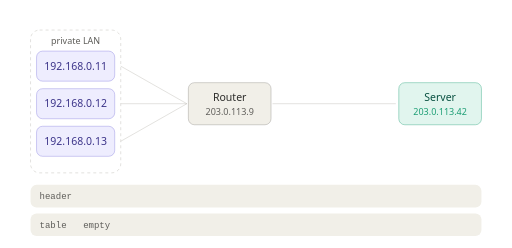
t = 0.00 s
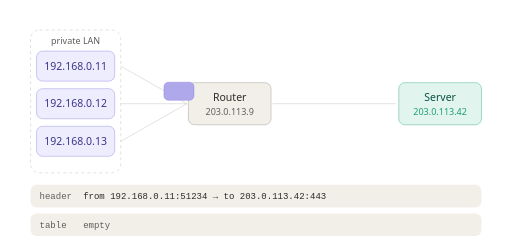
t = 1.50 s
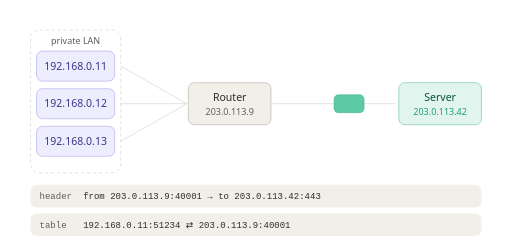
t = 3.00 s
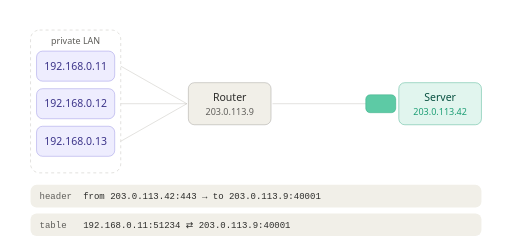
t = 4.50 s
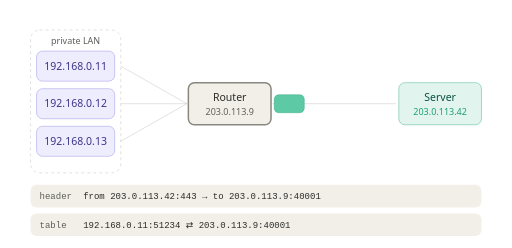
t = 6.00 s
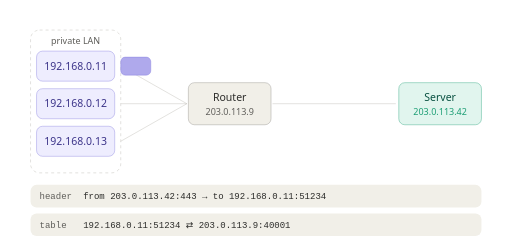
t = 7.50 s

The animated SVG that drew these frames (rendered in a browser with its animation timeline set to each time). Animation: 11 SMIL elements (animate=10,animateTransform=1); one cycle of 9.00 s, repeats indefinitely.

<svg xmlns="http://www.w3.org/2000/svg" width="680" height="330" viewBox="0 0 680 330" role="img">
<title>NAT rewriting a private address to one public address</title>
<desc>A packet leaves 192.168.0.11, the router rewrites its sender to 203.0.113.9:40001 and records the mapping, the server replies, and the router rewrites the destination back.</desc>
<style>
.t{font-family:system-ui,-apple-system,"Segoe UI",sans-serif;font-size:14px;fill:#3C3489}
.th{font-family:system-ui,-apple-system,"Segoe UI",sans-serif;font-size:14px;font-weight:500;fill:#2C2C2A}
.ts{font-family:system-ui,-apple-system,"Segoe UI",sans-serif;font-size:12px;fill:#5F5E5A}
.tt{font-family:system-ui,-apple-system,"Segoe UI",sans-serif;font-size:14px;font-weight:500;fill:#085041}
.tts{font-family:system-ui,-apple-system,"Segoe UI",sans-serif;font-size:12px;fill:#1D9E75}
.m{font-family:ui-monospace,SFMono-Regular,Menlo,monospace;font-size:12px;fill:#2C2C2A}
.ml{font-family:ui-monospace,SFMono-Regular,Menlo,monospace;font-size:12px;fill:#5F5E5A}
.hostbox{fill:#EEEDFE;stroke:#7F77DD}
.rtbox{fill:#F1EFE8;stroke:#888780}
.svbox{fill:#E1F5EE;stroke:#1D9E75}
.wire{stroke:#B4B2A9}
.panel{fill:#F1EFE8}
@media (prefers-color-scheme:dark){
.t{fill:#CECBF6}.th{fill:#EDEDE8}.ts{fill:#B4B2A9}.tt{fill:#9FE1CB}.tts{fill:#5DCAA5}
.m{fill:#EDEDE8}.ml{fill:#B4B2A9}
.hostbox{fill:#3C3489;stroke:#AFA9EC}.rtbox{fill:#2C2C2A;stroke:#B4B2A9}.svbox{fill:#085041;stroke:#5DCAA5}
.wire{stroke:#5F5E5A}.panel{fill:#262624}}
</style>

<rect x="40" y="40" width="120" height="190" rx="12" fill="none" class="wire" stroke-width="0.5" stroke-dasharray="4 4"/>
<text class="ts" x="100" y="58" text-anchor="middle">private LAN</text>

<rect class="hostbox" x="48" y="68" width="104" height="40" rx="8" stroke-width="0.5"/>
<text class="t" x="100" y="93" text-anchor="middle">192.168.0.11</text>
<rect class="hostbox" x="48" y="118" width="104" height="40" rx="8" stroke-width="0.5"/>
<text class="t" x="100" y="143" text-anchor="middle">192.168.0.12</text>
<rect class="hostbox" x="48" y="168" width="104" height="40" rx="8" stroke-width="0.5"/>
<text class="t" x="100" y="193" text-anchor="middle">192.168.0.13</text>

<line x1="160" y1="88" x2="248" y2="138" class="wire" stroke-width="0.5"/>
<line x1="160" y1="138" x2="248" y2="138" class="wire" stroke-width="0.5"/>
<line x1="160" y1="188" x2="248" y2="138" class="wire" stroke-width="0.5"/>
<line x1="362" y1="138" x2="526" y2="138" class="wire" stroke-width="0.5"/>

<rect class="rtbox" x="250" y="110" width="110" height="56" rx="8" stroke-width="0.5">
  <animate attributeName="stroke-width" calcMode="discrete" values="0.5;2;0.5;2;0.5" keyTimes="0;0.215;0.245;0.66;0.69" dur="9s" repeatCount="indefinite"/>
</rect>
<text class="th" x="305" y="134" text-anchor="middle">Router</text>
<text class="ts" x="305" y="153" text-anchor="middle">203.0.113.9</text>

<rect class="svbox" x="530" y="110" width="110" height="56" rx="8" stroke-width="0.5"/>
<text class="tt" x="585" y="134" text-anchor="middle">Server</text>
<text class="tts" x="585" y="153" text-anchor="middle">203.0.113.42</text>

<g opacity="0">
  <animate attributeName="opacity" calcMode="discrete" values="0;1;0" keyTimes="0;0.055;0.84" dur="9s" repeatCount="indefinite"/>
  <animateTransform attributeName="transform" type="translate" dur="9s" repeatCount="indefinite"
    keyTimes="0;0.055;0.222;0.228;0.389;0.5;0.667;0.673;0.833;1"
    values="160,76; 160,76; 246,126; 364,126; 486,126; 486,126; 364,126; 246,126; 160,76; 160,76"/>
  <rect x="0" y="0" width="40" height="24" rx="6" fill="#AFA9EC" stroke="#7F77DD" stroke-width="0.5">
    <animate attributeName="fill" calcMode="discrete" values="#AFA9EC;#5DCAA5;#AFA9EC" keyTimes="0;0.226;0.671" dur="9s" repeatCount="indefinite"/>
    <animate attributeName="stroke" calcMode="discrete" values="#7F77DD;#1D9E75;#7F77DD" keyTimes="0;0.226;0.671" dur="9s" repeatCount="indefinite"/>
  </rect>
</g>

<rect class="panel" x="40" y="246" width="600" height="30" rx="8"/>
<text class="ml" x="52" y="265">header</text>
<g>
  <text class="m" x="110" y="265" opacity="0">from 192.168.0.11:51234  →  to 203.0.113.42:443
    <animate attributeName="opacity" calcMode="discrete" values="0;1;0" keyTimes="0;0.055;0.226" dur="9s" repeatCount="indefinite"/></text>
  <text class="m" x="110" y="265" opacity="0">from 203.0.113.9:40001  →  to 203.0.113.42:443
    <animate attributeName="opacity" calcMode="discrete" values="0;1;0" keyTimes="0;0.226;0.5" dur="9s" repeatCount="indefinite"/></text>
  <text class="m" x="110" y="265" opacity="0">from 203.0.113.42:443  →  to 203.0.113.9:40001
    <animate attributeName="opacity" calcMode="discrete" values="0;1;0" keyTimes="0;0.5;0.671" dur="9s" repeatCount="indefinite"/></text>
  <text class="m" x="110" y="265" opacity="0">from 203.0.113.42:443  →  to 192.168.0.11:51234
    <animate attributeName="opacity" calcMode="discrete" values="0;1;0" keyTimes="0;0.671;0.84" dur="9s" repeatCount="indefinite"/></text>
</g>

<rect class="panel" x="40" y="284" width="600" height="30" rx="8"/>
<text class="ml" x="52" y="303">table</text>
<text class="ml" x="110" y="303" opacity="1">empty
  <animate attributeName="opacity" calcMode="discrete" values="1;0;1" keyTimes="0;0.226;0.99" dur="9s" repeatCount="indefinite"/></text>
<text class="m" x="110" y="303" opacity="0">192.168.0.11:51234  ⇄  203.0.113.9:40001
  <animate attributeName="opacity" calcMode="discrete" values="0;1;0" keyTimes="0;0.226;0.99" dur="9s" repeatCount="indefinite"/></text>
</svg>
